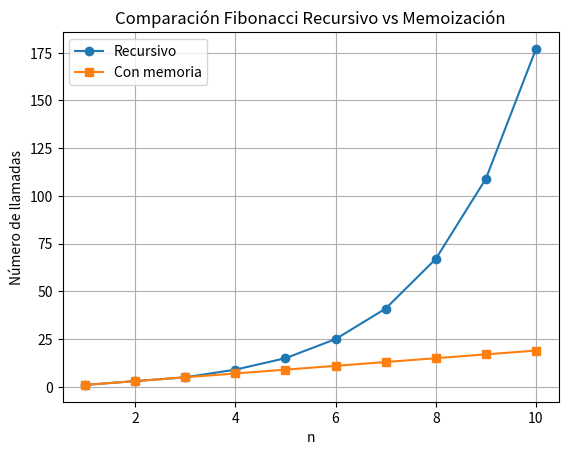
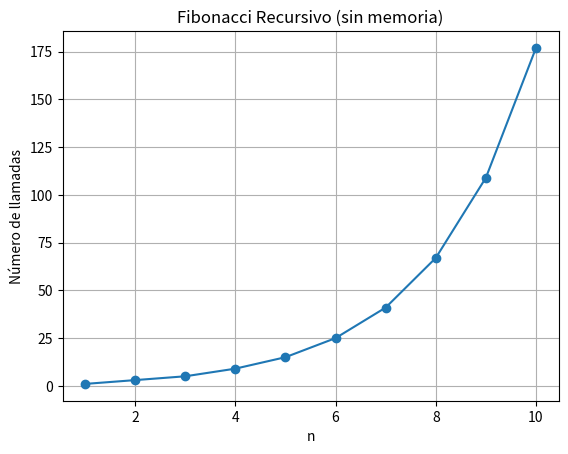
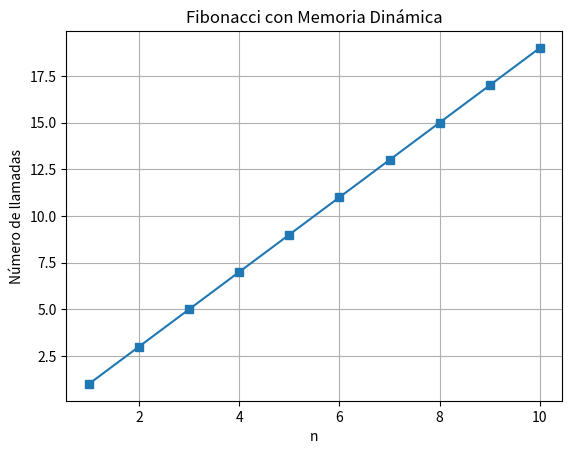
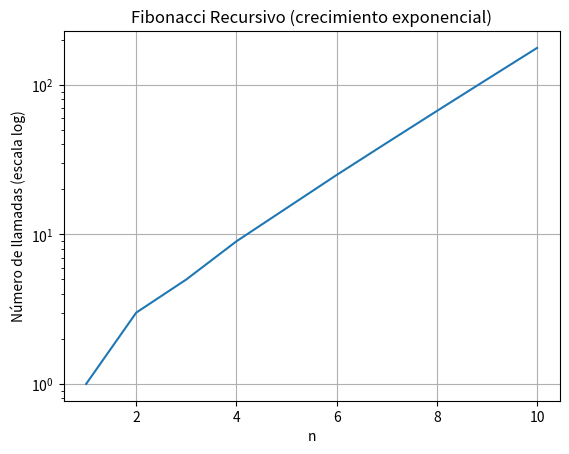

Reproduce these figures in Python, in order.
from __future__ import annotations

from typing import Any

import matplotlib.pyplot as plt

Nodo = dict[str, Any]


def crear_nodo(etiqueta: str) -> Nodo:
    """
    Crea un nodo del árbol de llamadas.

    Cada nodo se representa con un diccionario que contiene:
    - 'etiqueta': texto descriptivo de la llamada actual.
    - 'hijos': lista con los nodos hijos generados por llamadas recursivas.

    Args:
        etiqueta: Texto que identifica la llamada actual.

    Returns:
        Un diccionario que representa un nodo del árbol.
    """
    return {
        "etiqueta": etiqueta,
        "hijos": []
    }


def imprimir_arbol(nodo: Nodo, prefijo: str = "", es_ultimo: bool = True) -> None:
    """
    Imprime un árbol con formato jerárquico.

    La función imprime primero el nodo actual y después recorre
    recursivamente cada uno de sus hijos.

    Args:
        nodo: Nodo actual que se desea imprimir.
        prefijo: Cadena auxiliar para conservar la forma visual del árbol.
        es_ultimo: Indica si el nodo actual es el último hijo de su nivel.

    Returns:
        None.
    """
    if es_ultimo:
        conector = "└── "
        nuevo_prefijo = prefijo + "    "
    else:
        conector = "├── "
        nuevo_prefijo = prefijo + "│   "

    print(prefijo + conector + nodo["etiqueta"])

    cantidad_hijos = len(nodo["hijos"])

    for indice, hijo in enumerate(nodo["hijos"]):
        hijo_es_ultimo = indice == cantidad_hijos - 1
        imprimir_arbol(hijo, nuevo_prefijo, hijo_es_ultimo)


def fibonacci_recursivo(n: int) -> tuple[int, Nodo, int]:
    """
    Calcula Fibonacci de forma recursiva y construye el árbol de llamadas.

    La función regresa tres valores:
    1. El resultado numérico de fib(n).
    2. El nodo raíz del subárbol correspondiente a la llamada actual.
    3. El total de llamadas realizadas dentro de este subproblema.

    Args:
        n: Valor de entrada para Fibonacci.

    Returns:
        Una tupla con:
        - resultado de Fibonacci
        - nodo raíz del árbol de llamadas
        - total de llamadas realizadas
    """
    nodo_actual = crear_nodo(f"fib({n})")

    if n <= 1:
        resultado = n
        total_llamadas = 1
        return resultado, nodo_actual, total_llamadas

    resultado_izquierdo, hijo_izquierdo, llamadas_izquierdas = fibonacci_recursivo(n - 1)
    resultado_derecho, hijo_derecho, llamadas_derechas = fibonacci_recursivo(n - 2)

    nodo_actual["hijos"].append(hijo_izquierdo)
    nodo_actual["hijos"].append(hijo_derecho)

    resultado = resultado_izquierdo + resultado_derecho
    total_llamadas = 1 + llamadas_izquierdas + llamadas_derechas

    return resultado, nodo_actual, total_llamadas


def fibonacci_recursivo_memoria(
    n: int,
    memo: dict[int, int] | None = None
) -> tuple[int, Nodo, int]:
    """
    Calcula Fibonacci con memoria dinámica y construye el árbol de llamadas.

    Si un valor ya fue calculado, no se vuelve a expandir su subárbol.
    En ese caso, el nodo se marca con la leyenda '[memo=valor]'.

    Args:
        n: Valor de entrada para Fibonacci.
        memo: Diccionario que almacena resultados ya calculados.

    Returns:
        Una tupla con:
        - resultado de Fibonacci
        - nodo raíz del árbol de llamadas
        - total de llamadas realizadas
    """
    if memo is None:
        memo = {}

    if n in memo:
        nodo_actual = crear_nodo(f"fib({n}) [memo={memo[n]}]")
        resultado = memo[n]
        total_llamadas = 1
        return resultado, nodo_actual, total_llamadas

    nodo_actual = crear_nodo(f"fib({n})")

    if n <= 1:
        memo[n] = n
        resultado = n
        total_llamadas = 1
        return resultado, nodo_actual, total_llamadas

    resultado_izquierdo, hijo_izquierdo, llamadas_izquierdas = fibonacci_recursivo_memoria(
        n - 1,
        memo
    )
    resultado_derecho, hijo_derecho, llamadas_derechas = fibonacci_recursivo_memoria(
        n - 2,
        memo
    )

    nodo_actual["hijos"].append(hijo_izquierdo)
    nodo_actual["hijos"].append(hijo_derecho)

    resultado = resultado_izquierdo + resultado_derecho
    memo[n] = resultado
    total_llamadas = 1 + llamadas_izquierdas + llamadas_derechas

    return resultado, nodo_actual, total_llamadas


def busqueda_binaria_arbol(
    arreglo: list[int],
    objetivo: int,
    izquierda: int,
    derecha: int
) -> tuple[int, Nodo, int]:
    """
    Realiza búsqueda binaria recursiva y construye el árbol de llamadas.

    Cada llamada genera un nodo con el segmento actual del arreglo que
    está siendo analizado.

    Args:
        arreglo: Lista ordenada en la que se desea buscar.
        objetivo: Valor que se desea encontrar.
        izquierda: Índice izquierdo del rango de búsqueda actual.
        derecha: Índice derecho del rango de búsqueda actual.

    Returns:
        Una tupla con:
        - índice encontrado, o -1 si no existe
        - nodo raíz del árbol de llamadas
        - total de llamadas realizadas
    """
    segmento_actual = arreglo[izquierda:derecha + 1]
    etiqueta = "buscar(" + str(segmento_actual) + ")"
    nodo_actual = crear_nodo(etiqueta)

    total_llamadas = 1

    if izquierda > derecha:
        nodo_actual["etiqueta"] += " -> no encontrado"
        return -1, nodo_actual, total_llamadas

    medio = (izquierda + derecha) // 2

    if arreglo[medio] == objetivo:
        nodo_actual["etiqueta"] += " -> encontrado en indice " + str(medio)
        return medio, nodo_actual, total_llamadas

    if objetivo < arreglo[medio]:
        resultado, hijo, llamadas = busqueda_binaria_arbol(
            arreglo,
            objetivo,
            izquierda,
            medio - 1
        )
        nodo_actual["hijos"].append(hijo)
        total_llamadas = total_llamadas + llamadas
        return resultado, nodo_actual, total_llamadas

    resultado, hijo, llamadas = busqueda_binaria_arbol(
        arreglo,
        objetivo,
        medio + 1,
        derecha
    )
    nodo_actual["hijos"].append(hijo)
    total_llamadas = total_llamadas + llamadas

    return resultado, nodo_actual, total_llamadas


def ejecutar_fibonacci(n: int) -> None:
    """
    Ejecuta y muestra dos versiones de Fibonacci:
    - recursiva simple
    - recursiva con memoria dinámica

    Args:
        n: Valor que se utilizará en la demostración.

    Returns:
        None.
    """
    print("=" * 70)
    print("FIBONACCI SIN MEMORIA DINAMICA")
    print("=" * 70)

    resultado, raiz, total_llamadas = fibonacci_recursivo(n)

    print("\nArbol de llamadas:")
    imprimir_arbol(raiz)

    print("\nResumen:")
    print(f"Resultado: {resultado}")
    print(f"Total de llamadas: {total_llamadas}")

    print("\n" + "=" * 70)
    print("FIBONACCI CON MEMORIA DINAMICA")
    print("=" * 70)

    resultado_memo, raiz_memo, total_llamadas_memo = fibonacci_recursivo_memoria(n)

    print("\nArbol de llamadas:")
    imprimir_arbol(raiz_memo)

    print("\nResumen:")
    print(f"Resultado: {resultado_memo}")
    print(f"Total de llamadas: {total_llamadas_memo}")


def ejecutar_busqueda(arreglo: list[int], objetivo: int) -> None:
    """
    Ejecuta la búsqueda binaria recursiva y muestra su árbol de llamadas.

    Args:
        arreglo: Lista ordenada en la que se realizará la búsqueda.
        objetivo: Valor que se desea localizar.

    Returns:
        None.
    """
    print("=" * 70)
    print("BUSQUEDA BINARIA")
    print("=" * 70)

    resultado, raiz, total_llamadas = busqueda_binaria_arbol(
        arreglo,
        objetivo,
        0,
        len(arreglo) - 1
    )

    print("\nArbol de llamadas:")
    imprimir_arbol(raiz)

    print("\nResumen:")
    print(f"Indice encontrado: {resultado}")
    print(f"Total de llamadas: {total_llamadas}")


if __name__ == "__main__":

    valores_n = []
    llamadas_normal = []
    llamadas_memoria = []

    # Este for genera varios puntos para f
    for n in range(1, 11): 
        print(f"\n===== n = {n} =====")

        # Fibonacci normal
        _, _, total_llamadas = fibonacci_recursivo(n)

        # Fibonacci con memoria
        _, _, total_llamadas_mem = fibonacci_recursivo_memoria(n)

        # guardar puntos
        valores_n.append(n)
        llamadas_normal.append(total_llamadas)
        llamadas_memoria.append(total_llamadas_mem)

    # ---- GRAFICAR ----
    plt.figure()

    plt.plot(valores_n, llamadas_normal, marker='o',
             label="Recursivo")
    plt.plot(valores_n, llamadas_memoria, marker='s',
             label="Con memoria")

    plt.xlabel("n")
    plt.ylabel("Número de llamadas")
    plt.title("Comparación Fibonacci Recursivo vs Memoización")

    plt.legend()
    plt.grid(True)

    plt.show()

    print("\n" + "#" * 70 + "\n")

    arreglo_prueba = [1, 2, 3, 4, 5, 6, 7, 8, 9, 10,
                      11, 12, 13, 14, 15, 16, 17, 18, 19, 20]
    objetivo_prueba = 6
    ejecutar_busqueda(arreglo_prueba, objetivo_prueba)

    # ======================================================
    # GRAFICA EXTRA 1: Fibonacci recursivo (sin memoria)
    # ======================================================

    plt.figure()
    plt.plot(valores_n, llamadas_normal, marker='o')
    plt.xlabel("n")
    plt.ylabel("Número de llamadas")
    plt.title("Fibonacci Recursivo (sin memoria)")
    plt.grid(True)
    plt.show()

    # ======================================================
    # GRAFICA EXTRA 2: Fibonacci con memoria dinámica
    # ======================================================

    plt.figure()
    plt.plot(valores_n, llamadas_memoria, marker='s')
    plt.xlabel("n")
    plt.ylabel("Número de llamadas")
    plt.title("Fibonacci con Memoria Dinámica")
    plt.grid(True)
    plt.show()

    # ======================================================
    # GRAFICA EXTRA 3: Búsqueda binaria (peor caso)
    # ======================================================

    tamanios = []
    llamadas_binaria = []

    for n in range(1, 65):
        arreglo = list(range(n))
        _, _, total = busqueda_binaria_arbol(arreglo, -1, 0, n - 1)
        tamanios.append(n)
        llamadas_binaria.append(total)

    plt.figure()
    plt.plot(valores_n, llamadas_normal)
    plt.yscale("log")
    plt.xlabel("n")
    plt.ylabel("Número de llamadas (escala log)")
    plt.title("Fibonacci Recursivo (crecimiento exponencial)")
    plt.grid(True)
    plt.show()
